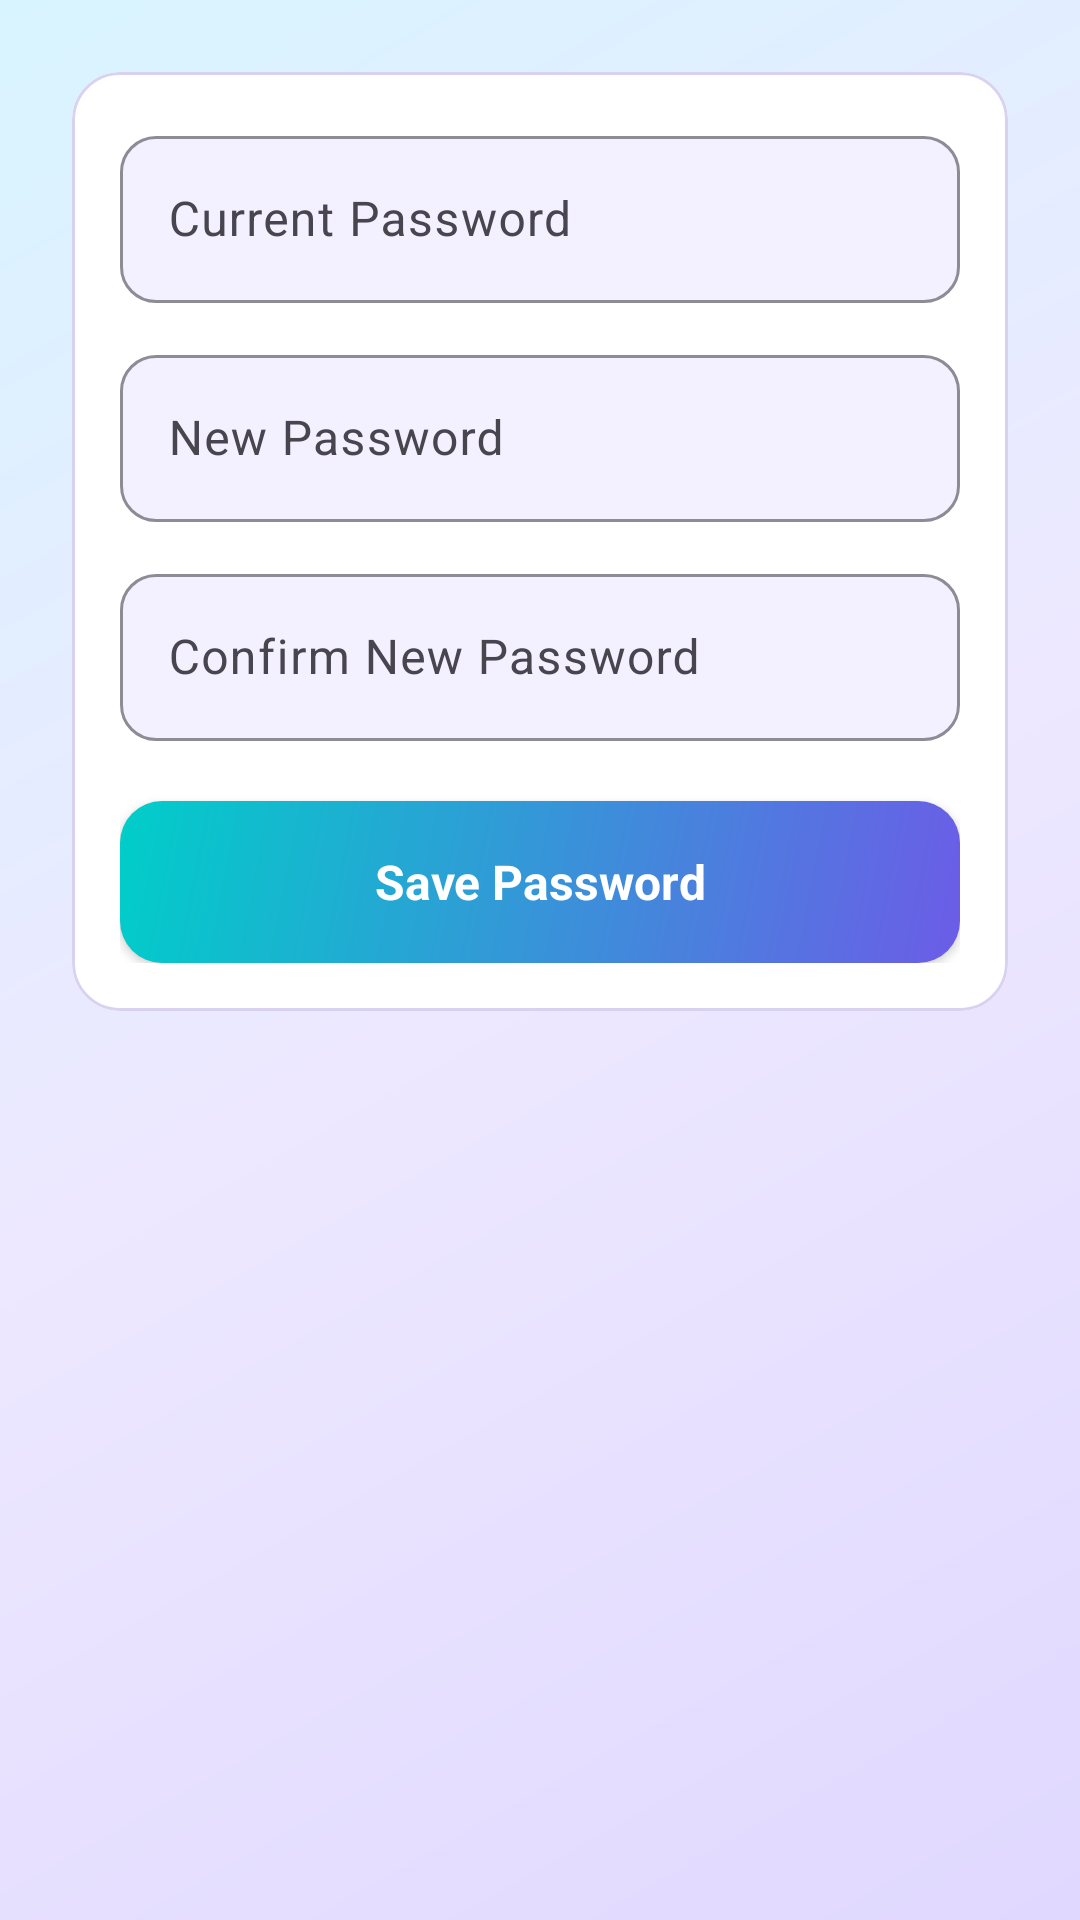

Android layout source for this screen:
<!-- AndroidManifest.xml: application theme Theme.DeyEducation -->
<!-- res/layout/fragment_change_password.xml -->
<?xml version="1.0" encoding="utf-8"?>
<FrameLayout
    xmlns:android="http://schemas.android.com/apk/res/android"
    xmlns:app="http://schemas.android.com/apk/res-auto"
    android:layout_width="match_parent"
    android:layout_height="match_parent"
    android:background="@drawable/bg_screen_soft">

    <androidx.core.widget.NestedScrollView
        android:layout_width="match_parent"
        android:layout_height="match_parent"
        android:clipToPadding="false"
        android:padding="@dimen/screen_padding">

        <com.google.android.material.card.MaterialCardView
            android:layout_width="match_parent"
            android:layout_height="wrap_content"
            app:cardBackgroundColor="@color/surface_card"
            app:cardCornerRadius="16dp"
            app:cardElevation="0dp"
            app:strokeColor="@color/border"
            app:strokeWidth="1dp">

            <LinearLayout
                android:layout_width="match_parent"
                android:layout_height="wrap_content"
                android:orientation="vertical"
                android:padding="16dp">

                <com.google.android.material.textfield.TextInputLayout
                    style="@style/Widget.DeyEducation.TextInput"
                    android:layout_width="match_parent"
                    android:layout_height="wrap_content"
                    android:hint="@string/current_password">

                    <com.google.android.material.textfield.TextInputEditText
                        android:id="@+id/inputCurrentPassword"
                        android:layout_width="match_parent"
                        android:layout_height="wrap_content"
                        android:inputType="textPassword" />
                </com.google.android.material.textfield.TextInputLayout>

                <com.google.android.material.textfield.TextInputLayout
                    style="@style/Widget.DeyEducation.TextInput"
                    android:layout_width="match_parent"
                    android:layout_height="wrap_content"
                    android:layout_marginTop="12dp"
                    android:hint="@string/new_password">

                    <com.google.android.material.textfield.TextInputEditText
                        android:id="@+id/inputNewPassword"
                        android:layout_width="match_parent"
                        android:layout_height="wrap_content"
                        android:inputType="textPassword" />
                </com.google.android.material.textfield.TextInputLayout>

                <com.google.android.material.textfield.TextInputLayout
                    style="@style/Widget.DeyEducation.TextInput"
                    android:layout_width="match_parent"
                    android:layout_height="wrap_content"
                    android:layout_marginTop="12dp"
                    android:hint="@string/confirm_password">

                    <com.google.android.material.textfield.TextInputEditText
                        android:id="@+id/inputConfirmPassword"
                        android:layout_width="match_parent"
                        android:layout_height="wrap_content"
                        android:inputType="textPassword" />
                </com.google.android.material.textfield.TextInputLayout>

                <com.google.android.material.button.MaterialButton
                    android:id="@+id/btnSavePassword"
                    style="@style/Widget.DeyEducation.Button.Primary"
                    android:layout_width="match_parent"
                    android:layout_height="wrap_content"
                    android:layout_marginTop="20dp"
                    android:text="@string/save_password" />
            </LinearLayout>
        </com.google.android.material.card.MaterialCardView>
    </androidx.core.widget.NestedScrollView>

    <com.deyeducation.app.FunLoaderView
        xmlns:app="http://schemas.android.com/apk/res-auto"
        android:id="@+id/passwordProgress"
        android:layout_width="match_parent"
        android:layout_height="match_parent"
        android:visibility="gone"
        app:loaderKind="login"
        app:loaderSize="full" />
</FrameLayout>
<!-- resources referenced by this layout -->
<resources>
  <color name="border">#D8D2F0</color>
  <color name="surface_card">#FFFFFF</color>
  <dimen name="screen_padding">24dp</dimen>
  <!-- drawable bg_screen_soft (drawable) -->
  <?xml version="1.0" encoding="utf-8"?>
  <shape xmlns:android="http://schemas.android.com/apk/res/android"
      android:shape="rectangle">
      <gradient
          android:angle="135"
          android:centerColor="#EDE8FF"
          android:endColor="#D8F4FF"
          android:startColor="#E0D8FF"
          android:type="linear" />
  </shape>
  <string name="confirm_password">Confirm New Password</string>
  <string name="current_password">Current Password</string>
  <string name="new_password">New Password</string>
  <string name="save_password">Save Password</string>
  <style name="Widget.DeyEducation.Button.Primary" parent="Widget.AppCompat.Button">
          <item name="android:textAllCaps">false</item>
          <item name="android:textSize">16sp</item>
          <item name="android:textStyle">bold</item>
          <item name="android:textColor">@color/white</item>
          <item name="backgroundTint">@null</item>
          <item name="android:background">@drawable/bg_btn_primary_gradient</item>
          <item name="android:minHeight">54dp</item>
          <item name="android:elevation">2dp</item>
          <item name="android:stateListAnimator">@null</item>
      </style>
  <style name="Widget.DeyEducation.TextInput" parent="Widget.Material3.TextInputLayout.OutlinedBox">
          <item name="boxCornerRadiusTopStart">@dimen/radius_12</item>
          <item name="boxCornerRadiusTopEnd">@dimen/radius_12</item>
          <item name="boxCornerRadiusBottomStart">@dimen/radius_12</item>
          <item name="boxCornerRadiusBottomEnd">@dimen/radius_12</item>
          <item name="boxBackgroundColor">@color/input_bg</item>
          <item name="boxStrokeColor">@color/border</item>
      </style>
  <style name="Theme.DeyEducation" parent="Theme.Material3.Light.NoActionBar">
          <item name="colorPrimary">@color/primary</item>
          <item name="colorPrimaryDark">@color/primary_dark</item>
          <item name="colorOnPrimary">@color/white</item>
          <item name="colorSecondary">@color/primary_light</item>
          <item name="android:statusBarColor">@color/primary_dark</item>
          <item name="android:navigationBarColor">@color/bottom_nav_bg</item>
          <item name="android:windowLightStatusBar">false</item>
          <item name="android:windowLightNavigationBar">true</item>
          <item name="android:fontFamily">sans-serif</item>
      </style>
  <color name="white">#FFFFFF</color>
  <!-- drawable bg_btn_primary_gradient (drawable) -->
  <?xml version="1.0" encoding="utf-8"?>
  <shape xmlns:android="http://schemas.android.com/apk/res/android"
      android:shape="rectangle">
      <gradient
          android:angle="135"
          android:endColor="#00CEC9"
          android:startColor="#6C5CE7"
          android:type="linear" />
      <corners android:radius="14dp" />
  </shape>
  <dimen name="radius_12">12dp</dimen>
  <color name="input_bg">#F3F0FF</color>
  <color name="primary">#6C5CE7</color>
  <color name="primary_dark">#5849C9</color>
  <color name="primary_light">#EDE9FF</color>
  <color name="bottom_nav_bg">#FFFFFF</color>
</resources>
